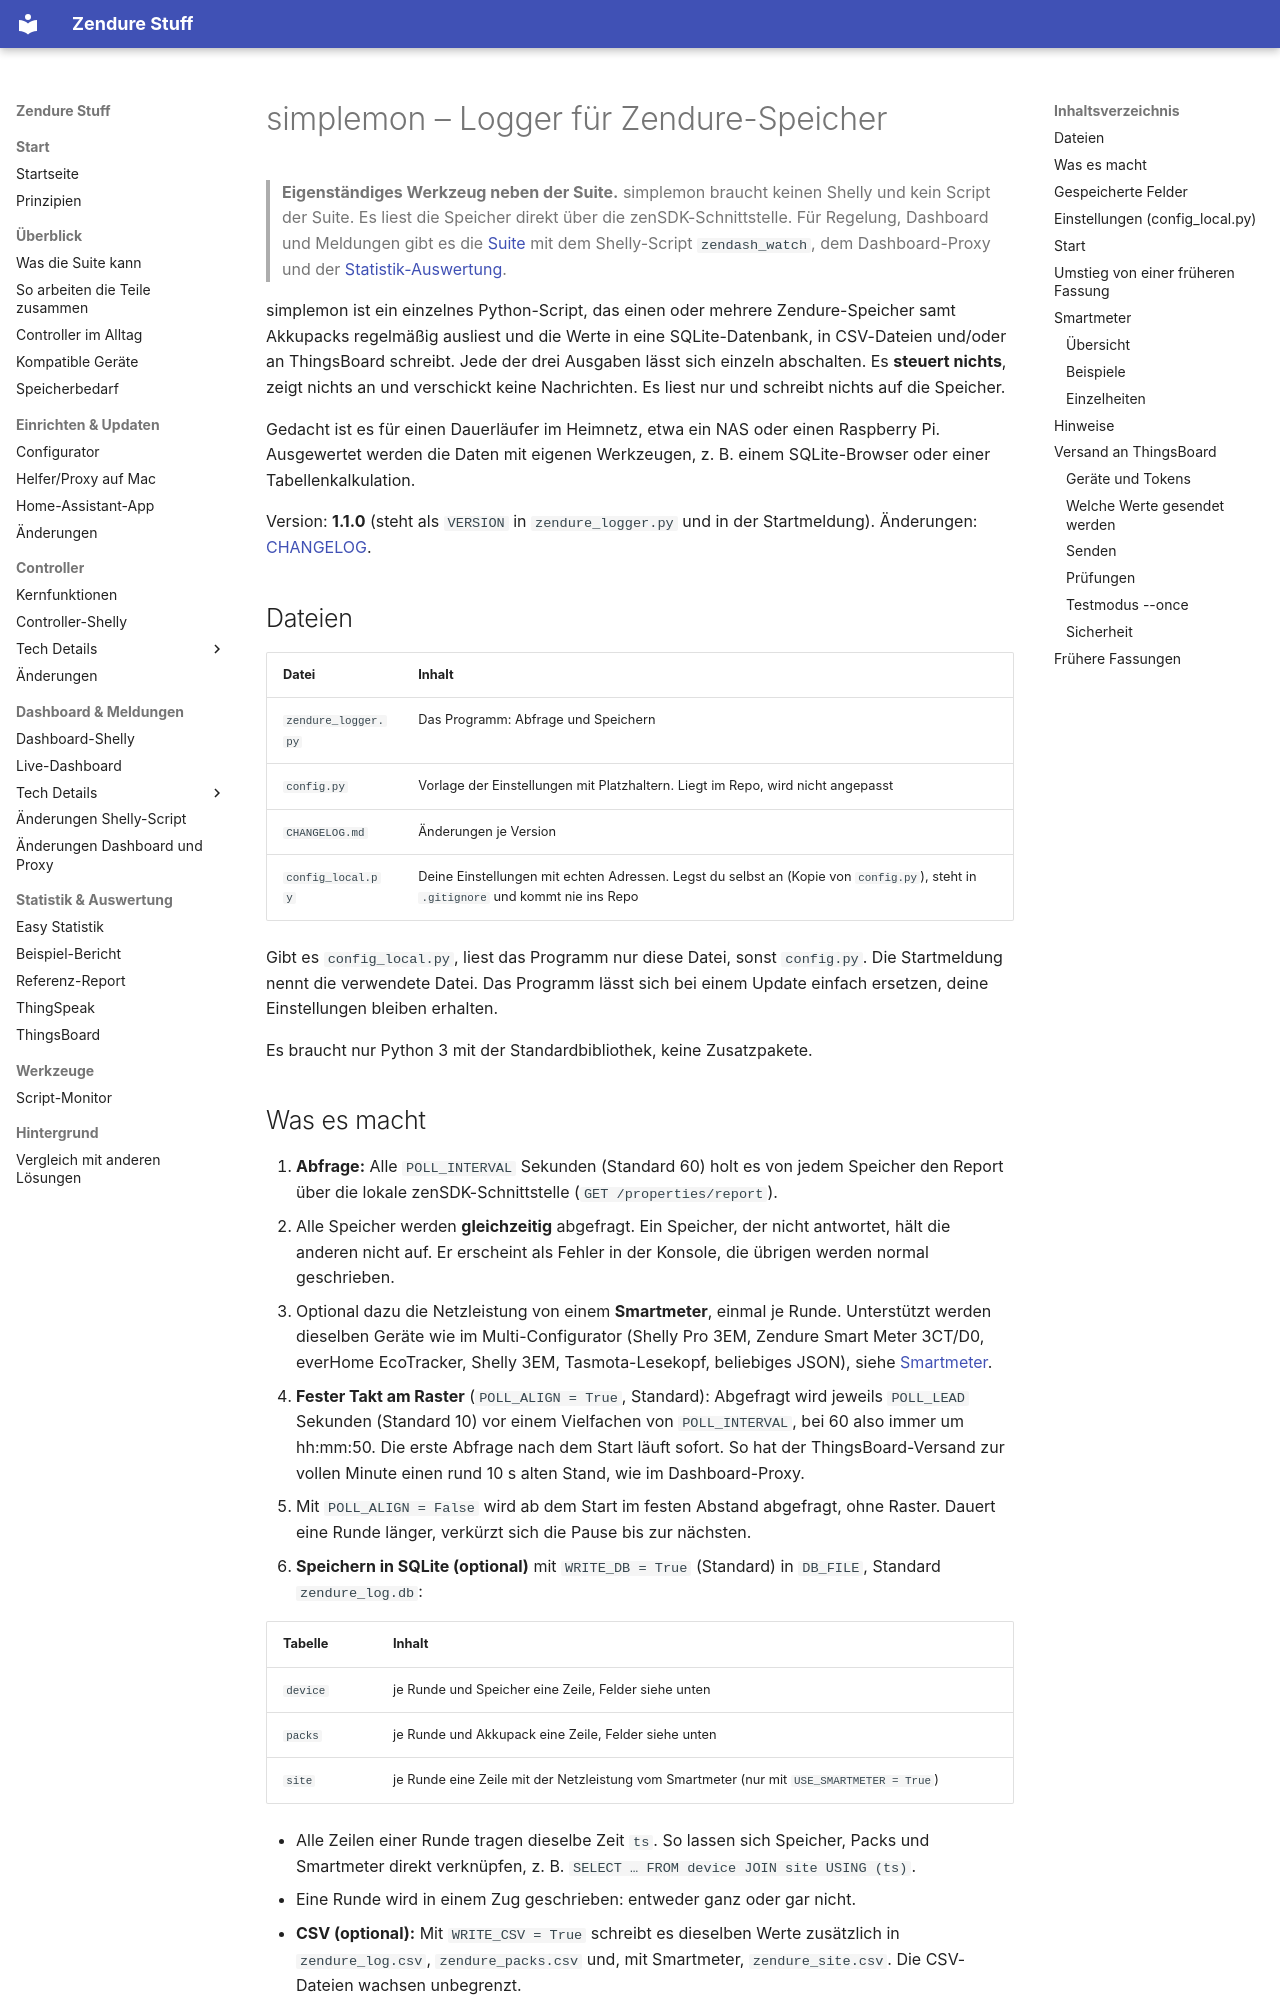

repository: surfer1264/Zendure-Stuff · page: simplemon/index.html · generator: mkdocs

# simplemon – Logger für Zendure-Speicher

> **Eigenständiges Werkzeug neben der Suite.** simplemon braucht keinen Shelly und kein Script der Suite. Es liest die Speicher direkt über die zenSDK-Schnittstelle. Für Regelung, Dashboard und Meldungen gibt es die [Suite](../readme.md) mit dem Shelly-Script `zendash_watch`, dem Dashboard-Proxy und der [Statistik-Auswertung](../stat/auswertung/readme.md).

simplemon ist ein einzelnes Python-Script, das einen oder mehrere Zendure-Speicher samt Akkupacks regelmäßig ausliest und die Werte in eine SQLite-Datenbank, in CSV-Dateien und/oder an ThingsBoard schreibt. Jede der drei Ausgaben lässt sich einzeln abschalten. Es **steuert nichts**, zeigt nichts an und verschickt keine Nachrichten. Es liest nur und schreibt nichts auf die Speicher.

Gedacht ist es für einen Dauerläufer im Heimnetz, etwa ein NAS oder einen Raspberry Pi. Ausgewertet werden die Daten mit eigenen Werkzeugen, z. B. einem SQLite-Browser oder einer Tabellenkalkulation.

Version: **1.1.0** (steht als `VERSION` in `zendure_logger.py` und in der Startmeldung). Änderungen: [CHANGELOG](CHANGELOG.md).

## Dateien

| Datei | Inhalt |
|---|---|
| `zendure_logger.py` | Das Programm: Abfrage und Speichern |
| `config.py` | Vorlage der Einstellungen mit Platzhaltern. Liegt im Repo, wird nicht angepasst |
| `CHANGELOG.md` | Änderungen je Version |
| `config_local.py` | Deine Einstellungen mit echten Adressen. Legst du selbst an (Kopie von `config.py`), steht in `.gitignore` und kommt nie ins Repo |

Gibt es `config_local.py`, liest das Programm nur diese Datei, sonst `config.py`. Die Startmeldung nennt die verwendete Datei. Das Programm lässt sich bei einem Update einfach ersetzen, deine Einstellungen bleiben erhalten.

Es braucht nur Python 3 mit der Standardbibliothek, keine Zusatzpakete.
